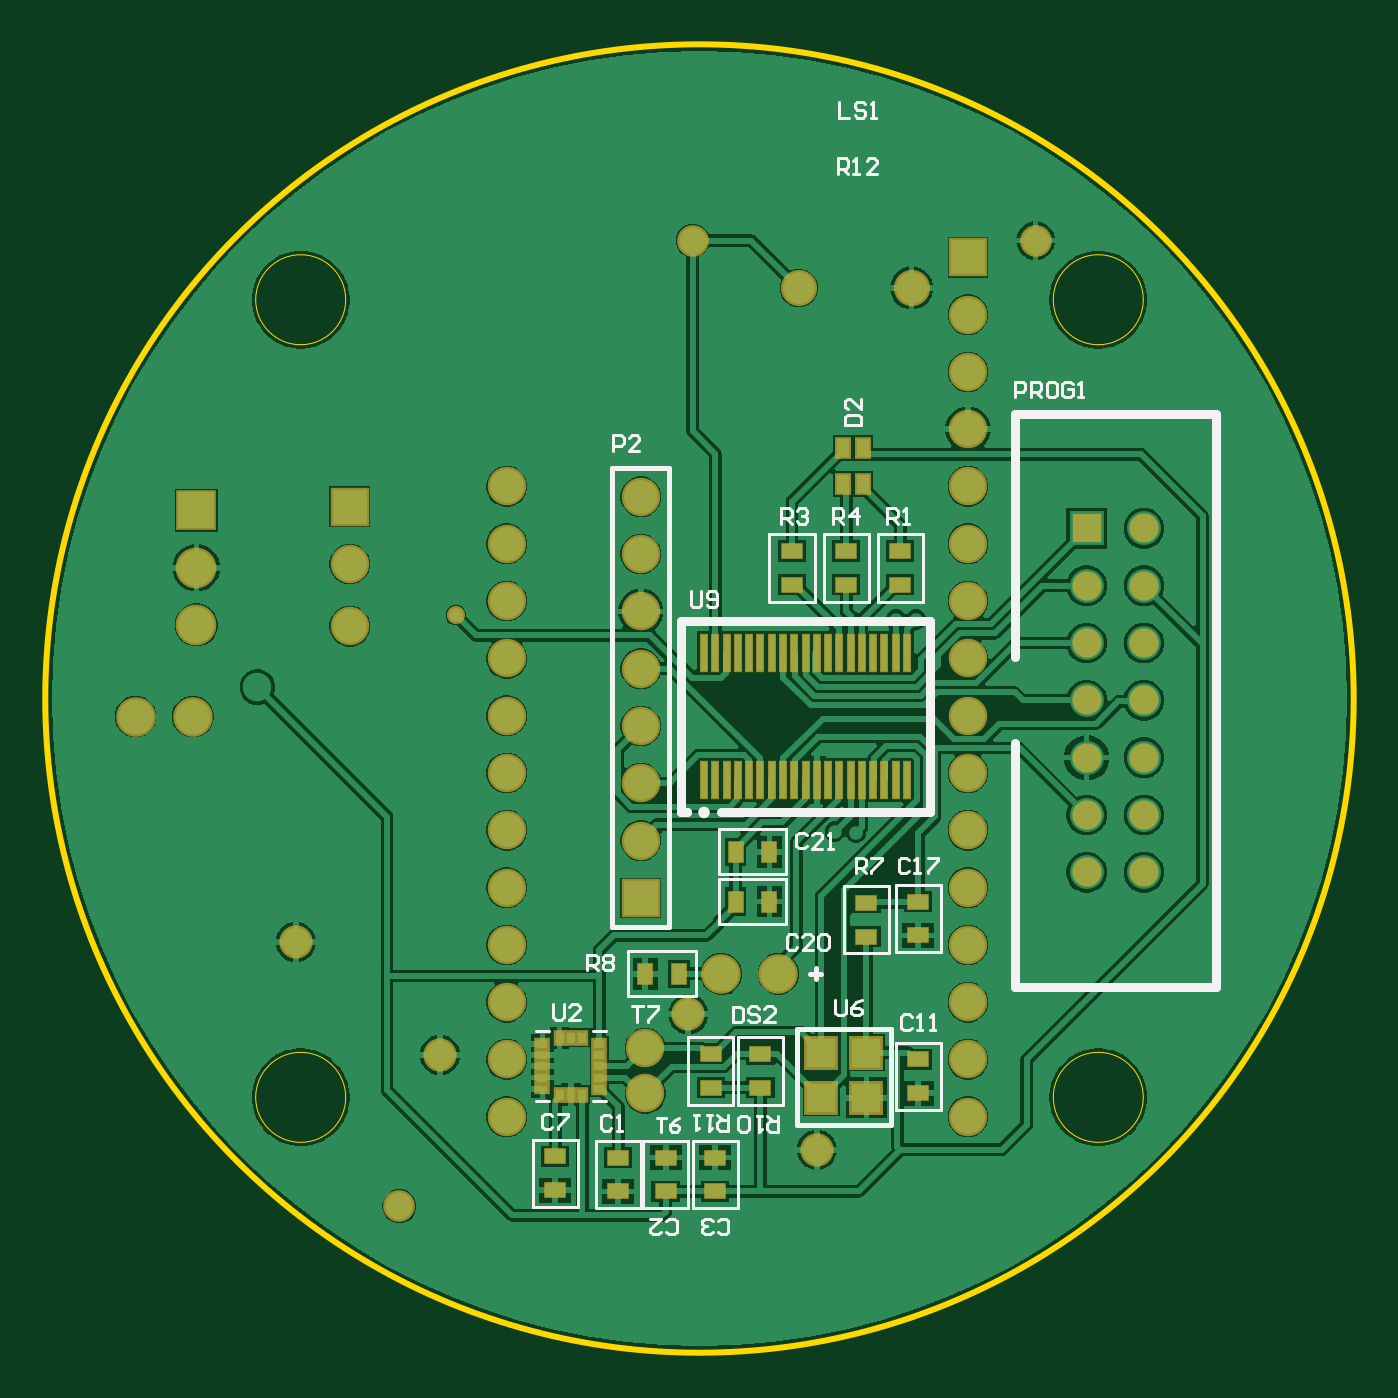
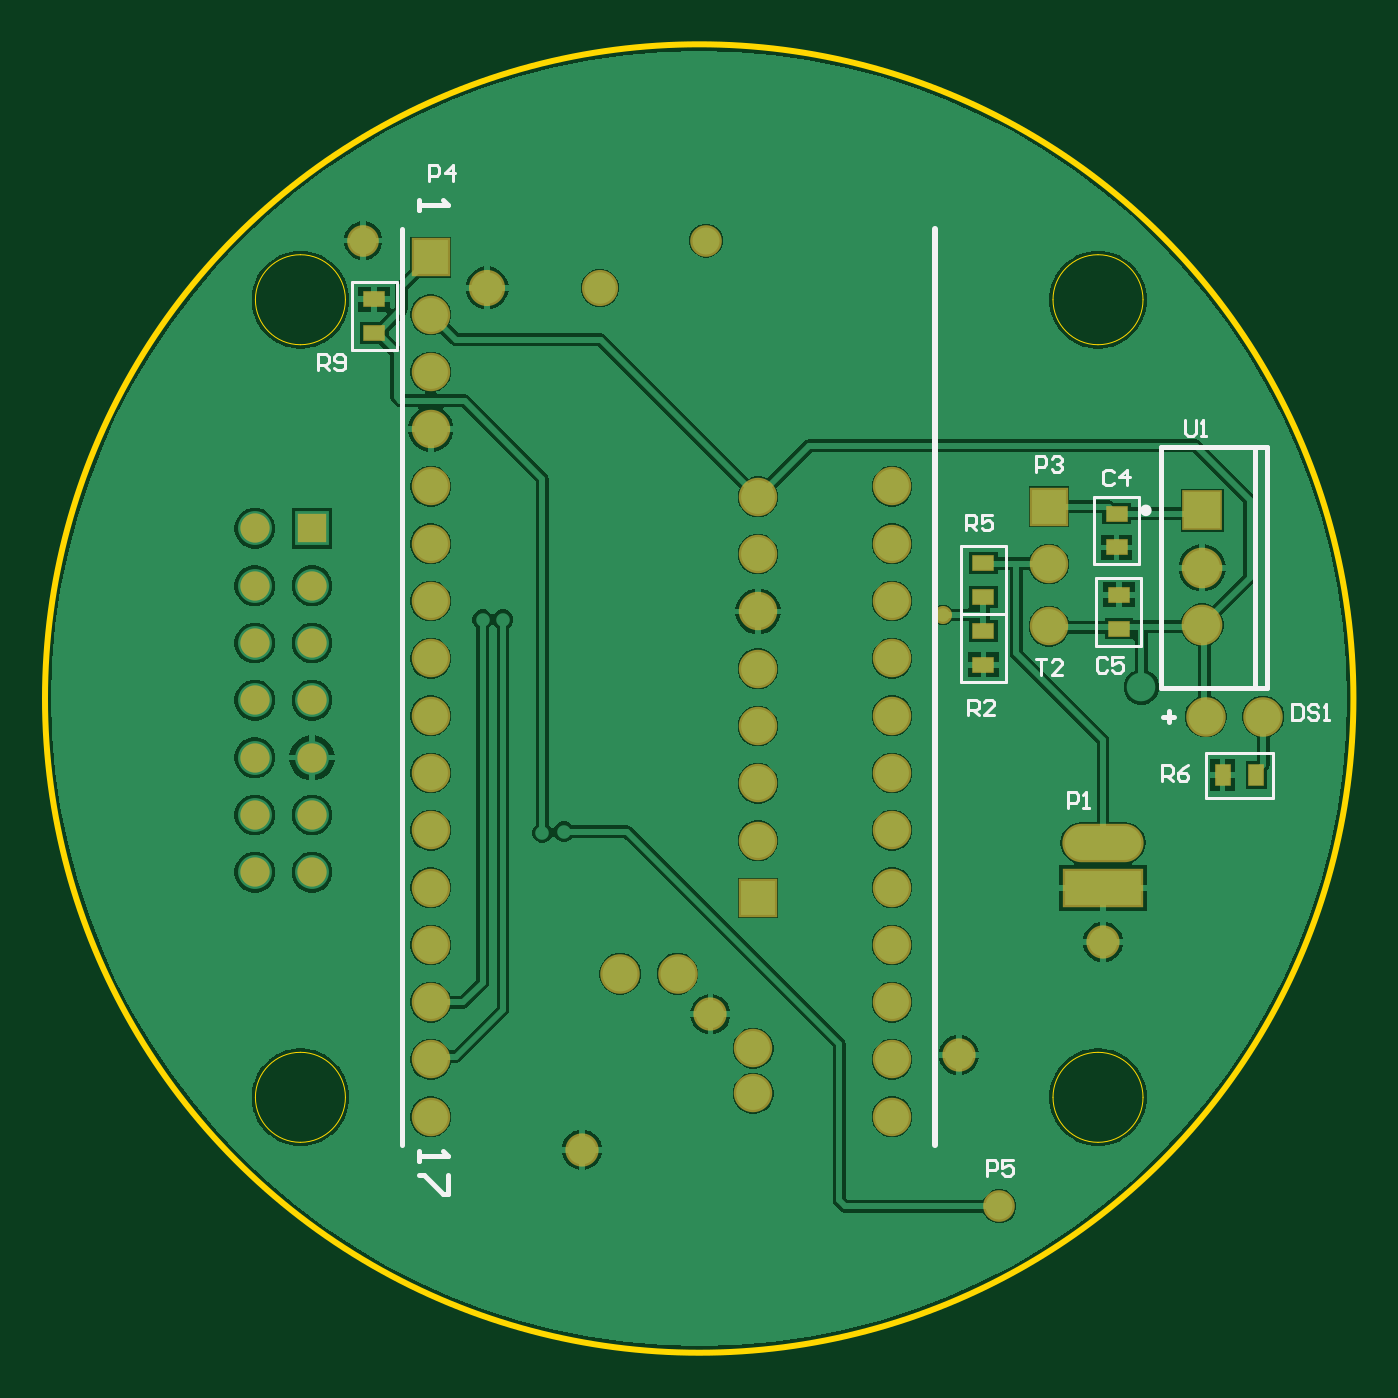
Circuit board: 9 layer files. Board 58.0 x 58.0 mm.
- bottom_copper: Team_2_PCB.GBL (52081 bytes)
- bottom_silk: Team_2_PCB.GBO (4714 bytes)
- paste: Team_2_PCB.GBP (660 bytes)
- bottom_mask: Team_2_PCB.GBS (2329 bytes)
- outline: Team_2_PCB.GKO (1426 bytes)
- top_copper: Team_2_PCB.GTL (63352 bytes)
- top_silk: Team_2_PCB.GTO (10197 bytes)
- paste: Team_2_PCB.GTP (2242 bytes)
- top_mask: Team_2_PCB.GTS (3906 bytes)

=== bottom_copper: Team_2_PCB.GBL (52081 bytes, source omitted) ===
=== bottom_silk: Team_2_PCB.GBO (4714 bytes, source omitted) ===
=== paste: Team_2_PCB.GBP ===
G04*
G04 #@! TF.GenerationSoftware,Altium Limited,Altium Designer,22.7.1 (60)*
G04*
G04 Layer_Color=128*
%FSLAX44Y44*%
%MOMM*%
G71*
G04*
G04 #@! TF.SameCoordinates,8A5828DB-0F62-4D68-8539-0FC61A56A6C0*
G04*
G04*
G04 #@! TF.FilePolarity,Positive*
G04*
G01*
G75*
%ADD18R,0.6000X0.9000*%
%ADD19R,0.9000X0.6000*%
%ADD54R,3.4000X1.5000*%
%ADD55O,3.4000X1.5000*%
D18*
X58000Y256000D02*
D03*
X43000D02*
D03*
D19*
X105000Y357000D02*
D03*
Y372000D02*
D03*
X164000Y350000D02*
D03*
Y335000D02*
D03*
Y320000D02*
D03*
Y305000D02*
D03*
X104000Y336000D02*
D03*
Y321000D02*
D03*
X434000Y467000D02*
D03*
Y452000D02*
D03*
D54*
X111000Y206000D02*
D03*
D55*
Y226000D02*
D03*
M02*

=== bottom_mask: Team_2_PCB.GBS ===
G04*
G04 #@! TF.GenerationSoftware,Altium Limited,Altium Designer,22.7.1 (60)*
G04*
G04 Layer_Color=16711935*
%FSLAX44Y44*%
%MOMM*%
G71*
G04*
G04 #@! TF.SameCoordinates,8A5828DB-0F62-4D68-8539-0FC61A56A6C0*
G04*
G04*
G04 #@! TF.FilePolarity,Negative*
G04*
G01*
G75*
%ADD15R,1.3000X1.3000*%
%ADD27R,0.7000X1.0000*%
%ADD28R,1.0000X0.7000*%
%ADD33R,1.7032X1.7032*%
%ADD34C,1.7032*%
%ADD35C,1.3000*%
%ADD36C,1.7532*%
%ADD37C,1.4032*%
%ADD38C,1.6012*%
%ADD39R,1.8032X1.8032*%
%ADD40C,1.8032*%
%ADD41C,1.4732*%
%ADD42C,0.8032*%
%ADD56R,3.6032X1.7032*%
%ADD57O,3.6032X1.7032*%
D15*
X461600Y365400D02*
D03*
D27*
X58000Y256000D02*
D03*
X43000D02*
D03*
D28*
X105000Y357000D02*
D03*
Y372000D02*
D03*
X164000Y350000D02*
D03*
Y335000D02*
D03*
Y320000D02*
D03*
Y305000D02*
D03*
X104000Y336000D02*
D03*
Y321000D02*
D03*
X434000Y467000D02*
D03*
Y452000D02*
D03*
D33*
X409000Y485600D02*
D03*
X135000Y375000D02*
D03*
X264000Y201600D02*
D03*
D34*
X409000Y460200D02*
D03*
Y434800D02*
D03*
Y409400D02*
D03*
Y384000D02*
D03*
Y358600D02*
D03*
Y333200D02*
D03*
Y307800D02*
D03*
Y282400D02*
D03*
Y257000D02*
D03*
Y231600D02*
D03*
Y206200D02*
D03*
Y180800D02*
D03*
Y155400D02*
D03*
Y130000D02*
D03*
Y104600D02*
D03*
X204530Y231600D02*
D03*
Y257000D02*
D03*
Y206200D02*
D03*
Y384000D02*
D03*
Y333200D02*
D03*
Y282400D02*
D03*
Y307800D02*
D03*
Y358600D02*
D03*
Y155400D02*
D03*
Y130000D02*
D03*
Y104600D02*
D03*
Y180800D02*
D03*
X135000Y349600D02*
D03*
Y322000D02*
D03*
X264000Y379400D02*
D03*
Y354000D02*
D03*
Y328600D02*
D03*
Y303200D02*
D03*
Y277800D02*
D03*
Y252400D02*
D03*
Y227000D02*
D03*
X266000Y135000D02*
D03*
Y115000D02*
D03*
D35*
X487000Y365400D02*
D03*
Y340000D02*
D03*
X461600D02*
D03*
X487000Y314600D02*
D03*
X461600D02*
D03*
X487000Y289200D02*
D03*
X461600D02*
D03*
X487000Y263800D02*
D03*
X461600D02*
D03*
X487000Y238400D02*
D03*
X461600D02*
D03*
X487000Y213000D02*
D03*
X461600D02*
D03*
D36*
X299600Y168000D02*
D03*
X325000D02*
D03*
X65400Y282000D02*
D03*
X40000D02*
D03*
D37*
X439000Y493000D02*
D03*
X287000D02*
D03*
X157000Y65000D02*
D03*
D38*
X384000Y472000D02*
D03*
X334000D02*
D03*
D39*
X67000Y373400D02*
D03*
D40*
Y348000D02*
D03*
Y322600D02*
D03*
D41*
X342000Y90000D02*
D03*
X175000Y132000D02*
D03*
X285000Y150000D02*
D03*
X111000Y182000D02*
D03*
D42*
X182000Y327000D02*
D03*
D56*
X111000Y206000D02*
D03*
D57*
Y226000D02*
D03*
M02*

=== outline: Team_2_PCB.GKO ===
G04*
G04 #@! TF.GenerationSoftware,Altium Limited,Altium Designer,22.7.1 (60)*
G04*
G04 Layer_Color=16711935*
%FSLAX44Y44*%
%MOMM*%
G71*
G04*
G04 #@! TF.SameCoordinates,8A5828DB-0F62-4D68-8539-0FC61A56A6C0*
G04*
G04*
G04 #@! TF.FilePolarity,Positive*
G04*
G01*
G75*
%ADD44C,0.2540*%
%ADD59C,0.0100*%
D44*
X580000Y290000D02*
G03*
X580000Y290000I-290000J0D01*
G01*
D59*
X486730Y466780D02*
G03*
X466780Y486730I-19950J0D01*
G01*
X580050Y290000D02*
G03*
X290000Y580050I-290050J0D01*
G01*
X466780Y446830D02*
G03*
X486730Y466780I0J19950D01*
G01*
X466780Y486730D02*
G03*
X446830Y466780I0J-19950D01*
G01*
D02*
G03*
X466780Y446830I19950J0D01*
G01*
X486730Y113220D02*
G03*
X466780Y133170I-19950J0D01*
G01*
X290000Y-50D02*
G03*
X580050Y290000I0J290050D01*
G01*
X466780Y93270D02*
G03*
X486730Y113220I0J19950D01*
G01*
X466780Y133170D02*
G03*
X446830Y113220I0J-19950D01*
G01*
D02*
G03*
X466780Y93270I19950J0D01*
G01*
X290000Y580050D02*
G03*
X-50Y290000I0J-290050D01*
G01*
X133170Y466780D02*
G03*
X113220Y486730I-19950J0D01*
G01*
Y446830D02*
G03*
X133170Y466780I0J19950D01*
G01*
X113220Y486730D02*
G03*
X93270Y466780I0J-19950D01*
G01*
D02*
G03*
X113220Y446830I19950J0D01*
G01*
X133170Y113220D02*
G03*
X113220Y133170I-19950J0D01*
G01*
X-50Y290000D02*
G03*
X290000Y-50I290050J0D01*
G01*
X113220Y93270D02*
G03*
X133170Y113220I0J19950D01*
G01*
X113220Y133170D02*
G03*
X93270Y113220I0J-19950D01*
G01*
D02*
G03*
X113220Y93270I19950J0D01*
G01*
M02*

=== top_copper: Team_2_PCB.GTL (63352 bytes, source omitted) ===
=== top_silk: Team_2_PCB.GTO (10197 bytes, source omitted) ===
=== paste: Team_2_PCB.GTP ===
G04*
G04 #@! TF.GenerationSoftware,Altium Limited,Altium Designer,22.7.1 (60)*
G04*
G04 Layer_Color=8421504*
%FSLAX44Y44*%
%MOMM*%
G71*
G04*
G04 #@! TF.SameCoordinates,8A5828DB-0F62-4D68-8539-0FC61A56A6C0*
G04*
G04*
G04 #@! TF.FilePolarity,Positive*
G04*
G01*
G75*
%ADD15R,1.3000X1.3000*%
%ADD16R,1.3000X1.3000*%
%ADD17R,0.5500X0.8000*%
%ADD18R,0.6000X0.9000*%
%ADD19R,0.9000X0.6000*%
%ADD20R,0.2500X1.5500*%
%ADD21R,0.4900X0.3500*%
%ADD22R,0.3500X0.4900*%
%ADD23R,0.4900X0.3000*%
D15*
X364000Y113000D02*
D03*
X344000Y133000D02*
D03*
X364000D02*
D03*
D16*
X344000Y113000D02*
D03*
D17*
X353500Y401000D02*
D03*
Y385000D02*
D03*
X362500D02*
D03*
Y401000D02*
D03*
D18*
X266000Y168000D02*
D03*
X281000D02*
D03*
X321000Y222000D02*
D03*
X306000D02*
D03*
X321000Y200000D02*
D03*
X306000D02*
D03*
D19*
X355000Y340500D02*
D03*
Y355500D02*
D03*
X379000Y340500D02*
D03*
Y355500D02*
D03*
X387000Y115000D02*
D03*
Y130000D02*
D03*
X297000Y86500D02*
D03*
Y71500D02*
D03*
X275000Y86500D02*
D03*
Y71500D02*
D03*
X254000D02*
D03*
Y86500D02*
D03*
X226000Y72000D02*
D03*
Y87000D02*
D03*
X317000Y132500D02*
D03*
Y117500D02*
D03*
X295000Y132500D02*
D03*
Y117500D02*
D03*
X387000Y185000D02*
D03*
Y200000D02*
D03*
X364000Y184500D02*
D03*
Y199500D02*
D03*
X331000Y340500D02*
D03*
Y355500D02*
D03*
D20*
X292000Y310000D02*
D03*
X297000D02*
D03*
X302000D02*
D03*
X307000D02*
D03*
X312000D02*
D03*
X332000D02*
D03*
X327000D02*
D03*
X322000D02*
D03*
X317000D02*
D03*
X352000D02*
D03*
X347000D02*
D03*
X342000D02*
D03*
X337000D02*
D03*
X372000D02*
D03*
X367000D02*
D03*
X362000D02*
D03*
X357000D02*
D03*
X382000D02*
D03*
X377000D02*
D03*
Y254000D02*
D03*
X382000D02*
D03*
X357000D02*
D03*
X362000D02*
D03*
X367000D02*
D03*
X372000D02*
D03*
X337000D02*
D03*
X342000D02*
D03*
X347000D02*
D03*
X352000D02*
D03*
X317000D02*
D03*
X322000D02*
D03*
X327000D02*
D03*
X332000D02*
D03*
X312000D02*
D03*
X307000D02*
D03*
X302000D02*
D03*
X297000D02*
D03*
X292000D02*
D03*
D21*
X245600Y117000D02*
D03*
Y122000D02*
D03*
Y127000D02*
D03*
Y132000D02*
D03*
Y137000D02*
D03*
X220400D02*
D03*
Y132000D02*
D03*
Y127000D02*
D03*
Y122000D02*
D03*
D22*
X238000Y139600D02*
D03*
X233000D02*
D03*
X228000D02*
D03*
Y114400D02*
D03*
X233000D02*
D03*
X238000D02*
D03*
D23*
X220400Y117000D02*
D03*
M02*

=== top_mask: Team_2_PCB.GTS ===
G04*
G04 #@! TF.GenerationSoftware,Altium Limited,Altium Designer,22.7.1 (60)*
G04*
G04 Layer_Color=8388736*
%FSLAX44Y44*%
%MOMM*%
G71*
G04*
G04 #@! TF.SameCoordinates,8A5828DB-0F62-4D68-8539-0FC61A56A6C0*
G04*
G04*
G04 #@! TF.FilePolarity,Negative*
G04*
G01*
G75*
%ADD15R,1.3000X1.3000*%
%ADD24R,1.5032X1.5032*%
%ADD25R,1.5032X1.5032*%
%ADD26R,0.7532X1.0032*%
%ADD27R,0.7000X1.0000*%
%ADD28R,1.0000X0.7000*%
%ADD29R,0.4000X1.7000*%
%ADD30R,0.6932X0.5532*%
%ADD31R,0.5532X0.6932*%
%ADD32R,0.6932X0.5032*%
%ADD33R,1.7032X1.7032*%
%ADD34C,1.7032*%
%ADD35C,1.3000*%
%ADD36C,1.7532*%
%ADD37C,1.4032*%
%ADD38C,1.6012*%
%ADD39R,1.8032X1.8032*%
%ADD40C,1.8032*%
%ADD41C,1.4732*%
%ADD42C,0.8032*%
D15*
X461600Y365400D02*
D03*
D24*
X364000Y113000D02*
D03*
X344000Y133000D02*
D03*
X364000D02*
D03*
D25*
X344000Y113000D02*
D03*
D26*
X353500Y401000D02*
D03*
Y385000D02*
D03*
X362500D02*
D03*
Y401000D02*
D03*
D27*
X266000Y168000D02*
D03*
X281000D02*
D03*
X321000Y222000D02*
D03*
X306000D02*
D03*
X321000Y200000D02*
D03*
X306000D02*
D03*
D28*
X355000Y340500D02*
D03*
Y355500D02*
D03*
X379000Y340500D02*
D03*
Y355500D02*
D03*
X387000Y115000D02*
D03*
Y130000D02*
D03*
X297000Y86500D02*
D03*
Y71500D02*
D03*
X275000Y86500D02*
D03*
Y71500D02*
D03*
X254000D02*
D03*
Y86500D02*
D03*
X226000Y72000D02*
D03*
Y87000D02*
D03*
X317000Y132500D02*
D03*
Y117500D02*
D03*
X295000Y132500D02*
D03*
Y117500D02*
D03*
X387000Y185000D02*
D03*
Y200000D02*
D03*
X364000Y184500D02*
D03*
Y199500D02*
D03*
X331000Y340500D02*
D03*
Y355500D02*
D03*
D29*
X292000Y310000D02*
D03*
X297000D02*
D03*
X302000D02*
D03*
X307000D02*
D03*
X312000D02*
D03*
X332000D02*
D03*
X327000D02*
D03*
X322000D02*
D03*
X317000D02*
D03*
X352000D02*
D03*
X347000D02*
D03*
X342000D02*
D03*
X337000D02*
D03*
X372000D02*
D03*
X367000D02*
D03*
X362000D02*
D03*
X357000D02*
D03*
X382000D02*
D03*
X377000D02*
D03*
Y254000D02*
D03*
X382000D02*
D03*
X357000D02*
D03*
X362000D02*
D03*
X367000D02*
D03*
X372000D02*
D03*
X337000D02*
D03*
X342000D02*
D03*
X347000D02*
D03*
X352000D02*
D03*
X317000D02*
D03*
X322000D02*
D03*
X327000D02*
D03*
X332000D02*
D03*
X312000D02*
D03*
X307000D02*
D03*
X302000D02*
D03*
X297000D02*
D03*
X292000D02*
D03*
D30*
X245600Y117000D02*
D03*
Y122000D02*
D03*
Y127000D02*
D03*
Y132000D02*
D03*
Y137000D02*
D03*
X220400D02*
D03*
Y132000D02*
D03*
Y127000D02*
D03*
Y122000D02*
D03*
D31*
X238000Y139600D02*
D03*
X233000D02*
D03*
X228000D02*
D03*
Y114400D02*
D03*
X233000D02*
D03*
X238000D02*
D03*
D32*
X220400Y117000D02*
D03*
D33*
X409000Y485600D02*
D03*
X135000Y375000D02*
D03*
X264000Y201600D02*
D03*
D34*
X409000Y460200D02*
D03*
Y434800D02*
D03*
Y409400D02*
D03*
Y384000D02*
D03*
Y358600D02*
D03*
Y333200D02*
D03*
Y307800D02*
D03*
Y282400D02*
D03*
Y257000D02*
D03*
Y231600D02*
D03*
Y206200D02*
D03*
Y180800D02*
D03*
Y155400D02*
D03*
Y130000D02*
D03*
Y104600D02*
D03*
X204530Y231600D02*
D03*
Y257000D02*
D03*
Y206200D02*
D03*
Y384000D02*
D03*
Y333200D02*
D03*
Y282400D02*
D03*
Y307800D02*
D03*
Y358600D02*
D03*
Y155400D02*
D03*
Y130000D02*
D03*
Y104600D02*
D03*
Y180800D02*
D03*
X135000Y349600D02*
D03*
Y322000D02*
D03*
X264000Y379400D02*
D03*
Y354000D02*
D03*
Y328600D02*
D03*
Y303200D02*
D03*
Y277800D02*
D03*
Y252400D02*
D03*
Y227000D02*
D03*
X266000Y135000D02*
D03*
Y115000D02*
D03*
D35*
X487000Y365400D02*
D03*
Y340000D02*
D03*
X461600D02*
D03*
X487000Y314600D02*
D03*
X461600D02*
D03*
X487000Y289200D02*
D03*
X461600D02*
D03*
X487000Y263800D02*
D03*
X461600D02*
D03*
X487000Y238400D02*
D03*
X461600D02*
D03*
X487000Y213000D02*
D03*
X461600D02*
D03*
D36*
X299600Y168000D02*
D03*
X325000D02*
D03*
X65400Y282000D02*
D03*
X40000D02*
D03*
D37*
X439000Y493000D02*
D03*
X287000D02*
D03*
X157000Y65000D02*
D03*
D38*
X384000Y472000D02*
D03*
X334000D02*
D03*
D39*
X67000Y373400D02*
D03*
D40*
Y348000D02*
D03*
Y322600D02*
D03*
D41*
X342000Y90000D02*
D03*
X175000Y132000D02*
D03*
X285000Y150000D02*
D03*
X111000Y182000D02*
D03*
D42*
X182000Y327000D02*
D03*
M02*
